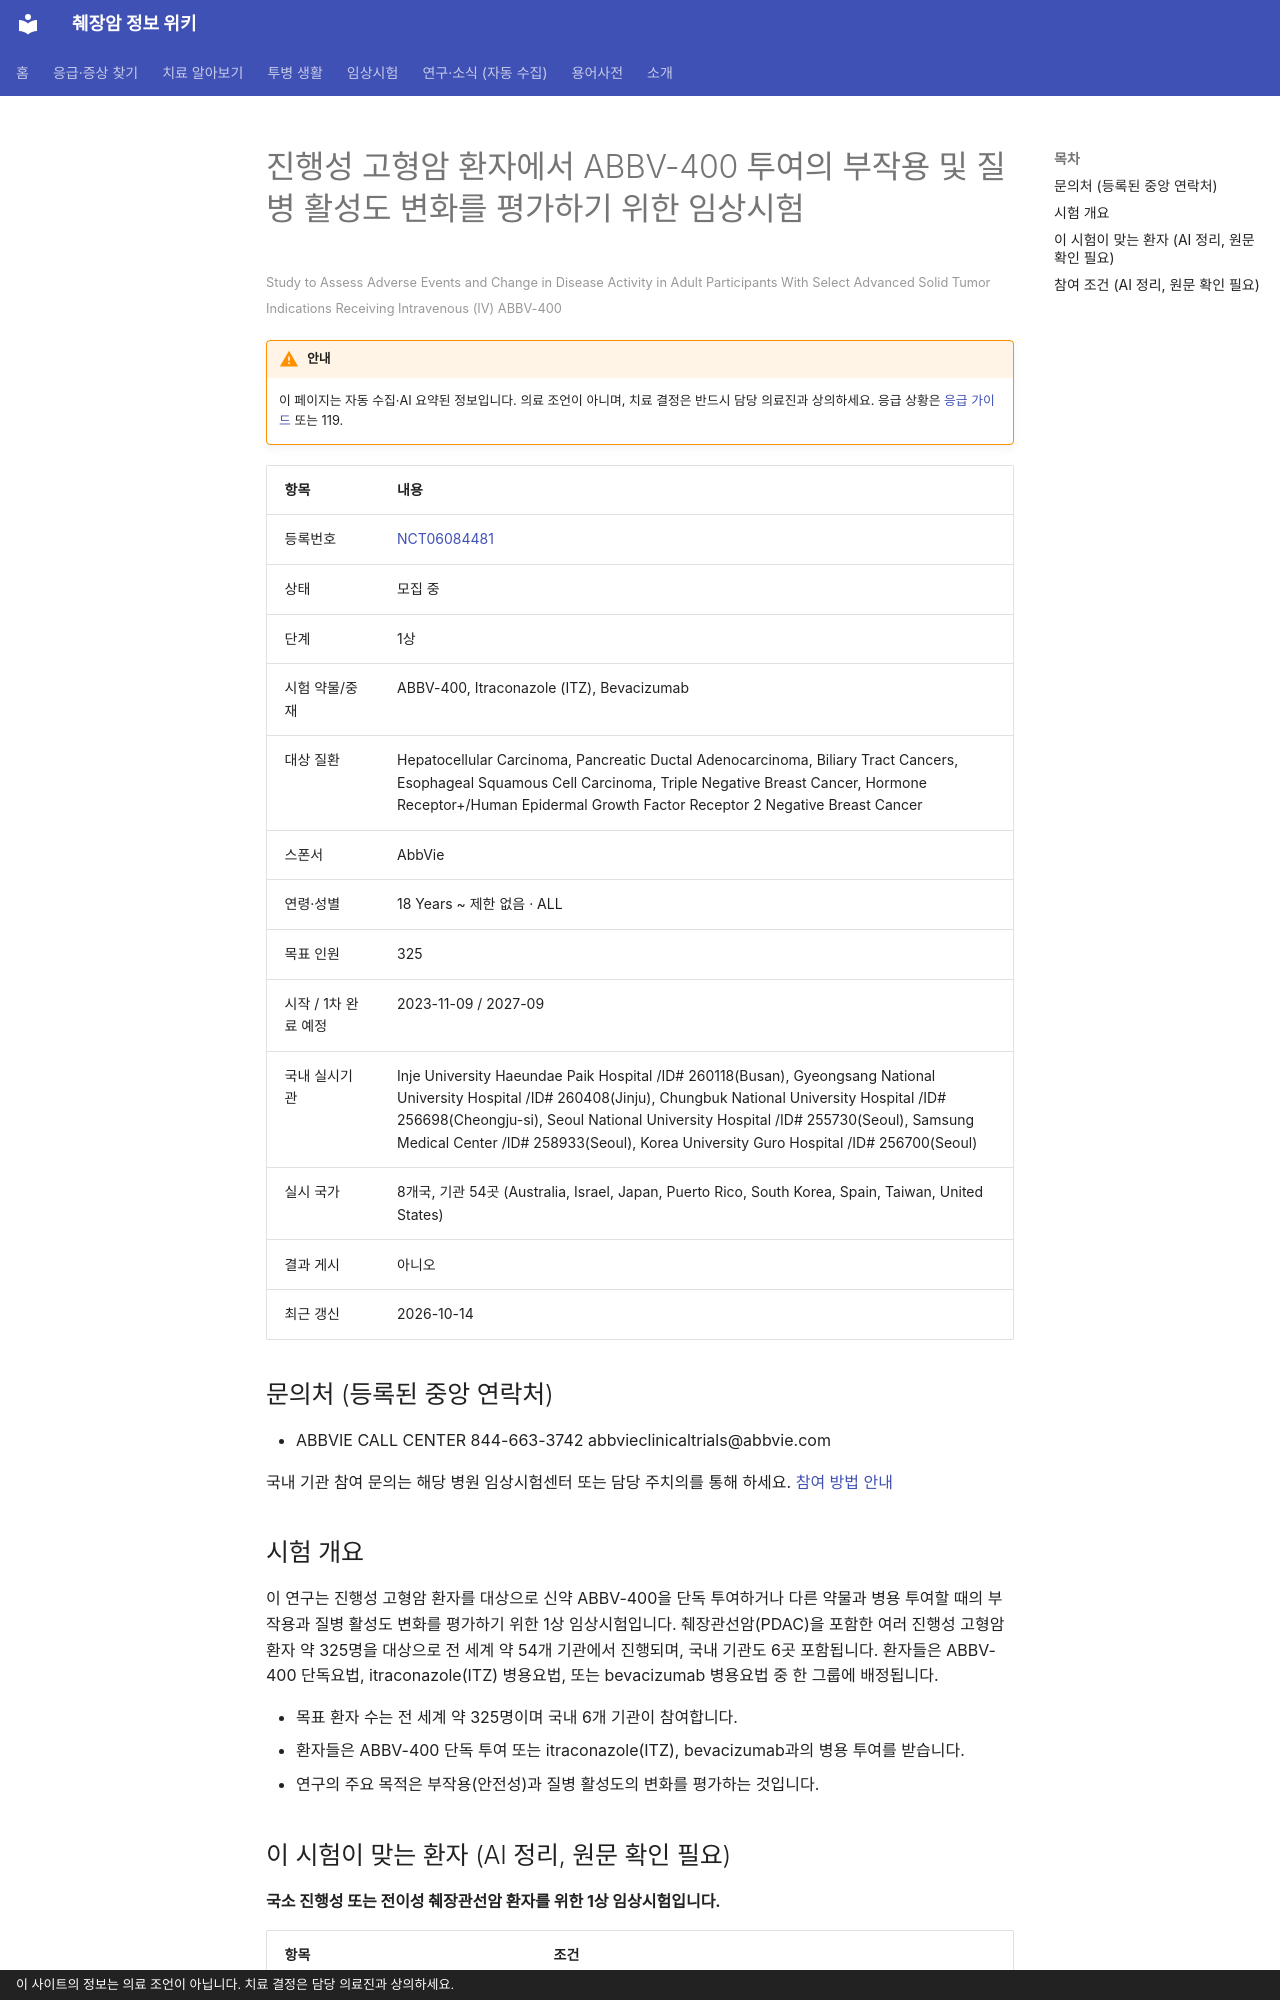

repository: hizorro88-rgb/papersearcher · page: _generated/trials/NCT06084481/index.html · generator: mkdocs · copyright: 이 사이트의 정보는 의료 조언이 아닙니다. 치료 결정은 담당 의료진과 상의하세요.

---
title: "NCT06084481 진행성 고형암 환자에서 ABBV-400 투여의 부작용 및 질병 활성도 변화를 평가하기 위한 임상시험"
description: "1상 · 모집 중"
comments: true
search:
  boost: 0.4
---

# 진행성 고형암 환자에서 ABBV-400 투여의 부작용 및 질병 활성도 변화를 평가하기 위한 임상시험

<small>Study to Assess Adverse Events and Change in Disease Activity in Adult Participants With Select Advanced Solid Tumor Indications Receiving Intravenous (IV) ABBV-400</small>

!!! warning "안내"
    이 페이지는 자동 수집·AI 요약된 정보입니다. 의료 조언이 아니며, 치료 결정은 반드시 담당 의료진과 상의하세요. 응급 상황은 [응급 가이드](../../guides/emergency/index.md) 또는 119.

| 항목 | 내용 |
|---|---|
| 등록번호 | [NCT06084481](https://clinicaltrials.gov/study/NCT06084481) |
| 상태 | 모집 중 |
| 단계 | 1상 |
| 시험 약물/중재 | ABBV-400, Itraconazole (ITZ), Bevacizumab |
| 대상 질환 | Hepatocellular Carcinoma, Pancreatic Ductal Adenocarcinoma, Biliary Tract Cancers, Esophageal Squamous Cell Carcinoma, Triple Negative Breast Cancer, Hormone Receptor+/Human Epidermal Growth Factor Receptor 2 Negative Breast Cancer |
| 스폰서 | AbbVie |
| 연령·성별 | 18 Years ~ 제한 없음 · ALL |
| 목표 인원 | 325 |
| 시작 / 1차 완료 예정 | 2023-11-09 / 2027-09 |
| 국내 실시기관 | Inje University Haeundae Paik Hospital /ID# 260118(Busan), Gyeongsang National University Hospital /ID# 260408(Jinju), Chungbuk National University Hospital /ID# 256698(Cheongju-si), Seoul National University Hospital /ID# 255730(Seoul), Samsung Medical Center /ID# 258933(Seoul), Korea University Guro Hospital /ID# 256700(Seoul) |
| 실시 국가 | 8개국, 기관 54곳 (Australia, Israel, Japan, Puerto Rico, South Korea, Spain, Taiwan, United States) |
| 결과 게시 | 아니오 |
| 최근 갱신 | 2026-10-14 |

## 문의처 (등록된 중앙 연락처)

- ABBVIE CALL CENTER 844-663-3742 abbvieclinicaltrials@abbvie.com

국내 기관 참여 문의는 해당 병원 임상시험센터 또는 담당 주치의를 통해 하세요. [참여 방법 안내](../../guides/trials/how-to-apply.md)

## 시험 개요

이 연구는 진행성 고형암 환자를 대상으로 신약 ABBV-400을 단독 투여하거나 다른 약물과 병용 투여할 때의 부작용과 질병 활성도 변화를 평가하기 위한 1상 임상시험입니다. 췌장관선암(PDAC)을 포함한 여러 진행성 고형암 환자 약 325명을 대상으로 전 세계 약 54개 기관에서 진행되며, 국내 기관도 6곳 포함됩니다. 환자들은 ABBV-400 단독요법, itraconazole(ITZ) 병용요법, 또는 bevacizumab 병용요법 중 한 그룹에 배정됩니다.

- 목표 환자 수는 전 세계 약 325명이며 국내 6개 기관이 참여합니다.
- 환자들은 ABBV-400 단독 투여 또는 itraconazole(ITZ), bevacizumab과의 병용 투여를 받습니다.
- 연구의 주요 목적은 부작용(안전성)과 질병 활성도의 변화를 평가하는 것입니다.

## 이 시험이 맞는 환자 (AI 정리, 원문 확인 필요)

**국소 진행성 또는 전이성 췌장관선암 환자를 위한 1상 임상시험입니다.**

| 항목 | 조건 |
|---|---|
| 질병 상태 | 전이성(4기), 국소진행(수술 불가) |
| 이전 항암 치료 | 1차 치료(아직 항암 안 받은 분) |
| ECOG 수행능력 | 미확인 |
| 측정 가능 병변 | 필요 |

주요 제외 기준: 간질성 폐질환(ILD) 또는 폐렴 병력 · 치료되지 않은 뇌 전이 또는 수막 전이 · 기타 활동성 악성종양 병력 · 임상적으로 유의미한 폐 질환 병력

내 상황에 맞는지 한 번에 보려면 [맞춤 임상시험 찾기](../../guides/trials/finder.md).
